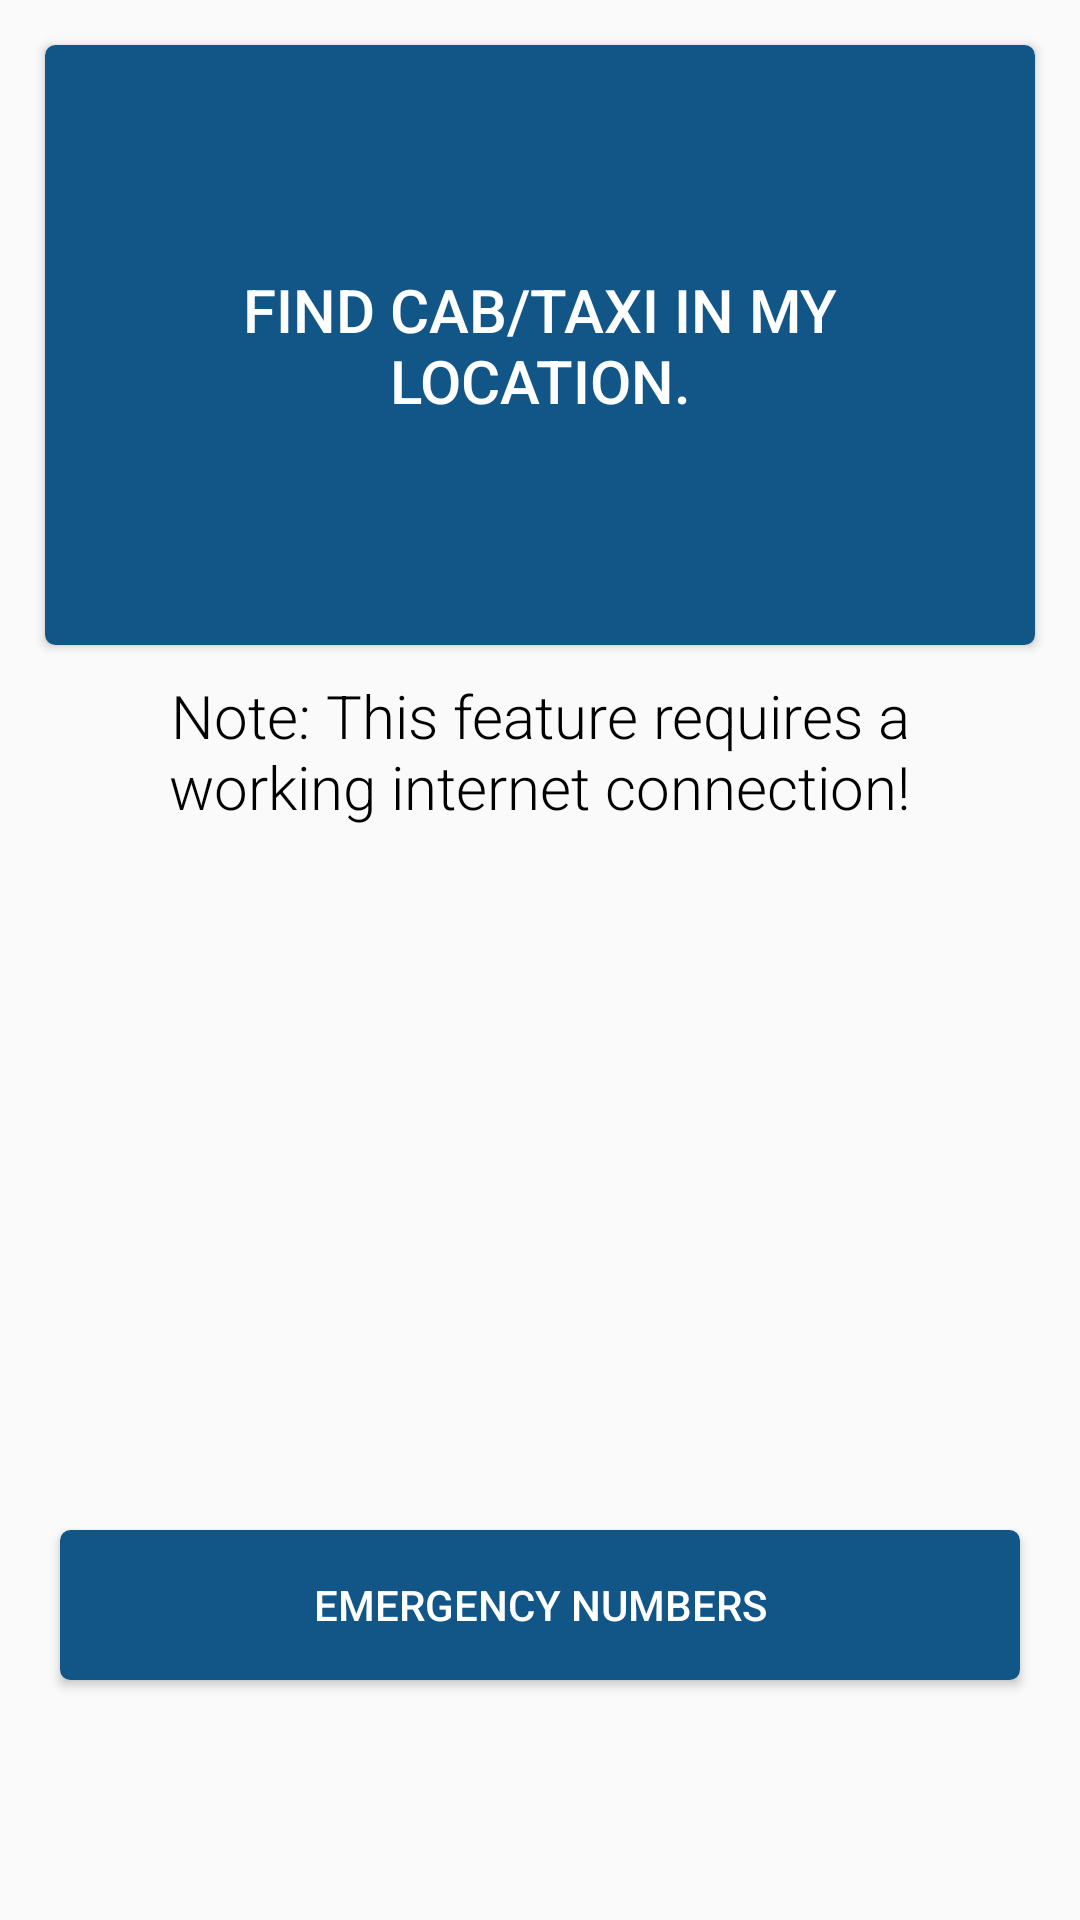

Produce the Android XML layout that renders to this screen, including the resource entries it uses.
<!-- AndroidManifest.xml: application theme MyMaterialTheme -->
<!-- res/layout/fragment_three.xml -->
<?xml version="1.0" encoding="utf-8"?>
<RelativeLayout xmlns:android="http://schemas.android.com/apk/res/android"
    android:orientation="vertical" android:layout_width="match_parent"
    android:layout_height="match_parent">

    <WebView
        android:layout_width="fill_parent"
        android:layout_height="fill_parent"
        android:id="@+id/wv_myWebview"
        android:visibility="invisible"
        ></WebView>

    <Button
        android:layout_width="fill_parent"
        android:layout_height="200dp"
        android:background="@drawable/blue_button"
        android:layout_marginLeft="15dp"
        android:layout_marginRight="15dp"
        android:layout_marginTop="15dp"
        android:text="FIND CAB/TAXI IN MY LOCATION."
        android:textColor="#ffffff"
        android:textSize="20dp"
        android:id="@+id/bt_ride"
        android:paddingLeft="20dp"
        android:paddingRight="20dp" />

    <TextView
        android:layout_width="fill_parent"
        android:layout_height="wrap_content"
        android:layout_marginTop="10dp"
        android:gravity="center"
        android:text="Note: This feature requires a working internet connection!"
        android:textColor="#000000"
        android:textSize="20dp"
        android:layout_marginLeft="20dp"
        android:layout_marginRight="20dp"
        android:fontFamily="sans-serif-light"
        android:id="@+id/tv_note"
        android:layout_below="@+id/bt_ride" />

    <Button
        android:layout_width="fill_parent"
        android:layout_height="100dp"
        android:background="@drawable/blue_button"
        android:layout_marginLeft="15dp"
        android:layout_marginRight="15dp"
        android:layout_marginTop="15dp"
        android:visibility="invisible"
        android:textColor="#ffffff"
        android:textSize="20dp"
        android:text=""
        android:id="@+id/bt_searchCab"
        android:layout_below="@+id/bt_ride" />

    <Button
        android:layout_width="fill_parent"
        android:layout_height="50dp"
        android:layout_alignParentBottom="true"
        android:layout_alignParentRight="true"
        android:text="  Emergency numbers  "
        android:background="@drawable/blue_button"
        android:layout_marginRight="20dp"
        android:layout_marginLeft="20dp"
        android:layout_marginBottom="80dp"
        android:textColor="#ffffff"
        android:id="@+id/bt_emergencyButton" />

</RelativeLayout>
<!-- resources referenced by this layout -->
<resources>
  <!-- drawable blue_button (drawable) -->
  <?xml version="1.0" encoding="utf-8"?>
  <selector xmlns:android="http://schemas.android.com/apk/res/android">
      <item android:state_pressed="true" >
          <shape>
              <solid
                  android:color="#0f4871" />
              <stroke
                  android:width="1dp"
                  android:color="#0f4871" />
              <corners
                  android:radius="3dp" />
              <padding
                  android:left="10dp"
                  android:top="10dp"
                  android:right="10dp"
                  android:bottom="10dp" />
          </shape>
      </item>
  
      <item>
          <shape>
              <gradient
                  android:startColor="#125688"
                  android:endColor="#125688"
                  android:angle="270" />
              <stroke
                  android:width="1dp"
                  android:color="#125688" />
              <corners
                  android:radius="3dp" />
              <padding
                  android:left="10dp"
                  android:top="10dp"
                  android:right="10dp"
                  android:bottom="10dp" />
          </shape>
      </item>
  </selector>
  <style name="MyMaterialTheme" parent="MyMaterialTheme.Base">
      </style>
  <style name="MyMaterialTheme.Base" parent="Theme.AppCompat.Light.DarkActionBar">
          <item name="windowNoTitle">true</item>
          <item name="windowActionBar">false</item>
          <item name="colorPrimary">@color/colorPrimary</item>
          <item name="colorPrimaryDark">@color/colorPrimaryDark</item>
          <item name="colorAccent">@color/colorAccent</item>
      </style>
  <color name="colorPrimary">#125688</color>
  <color name="colorPrimaryDark">#125688</color>
  <color name="colorAccent">#c8e8ff</color>
</resources>
